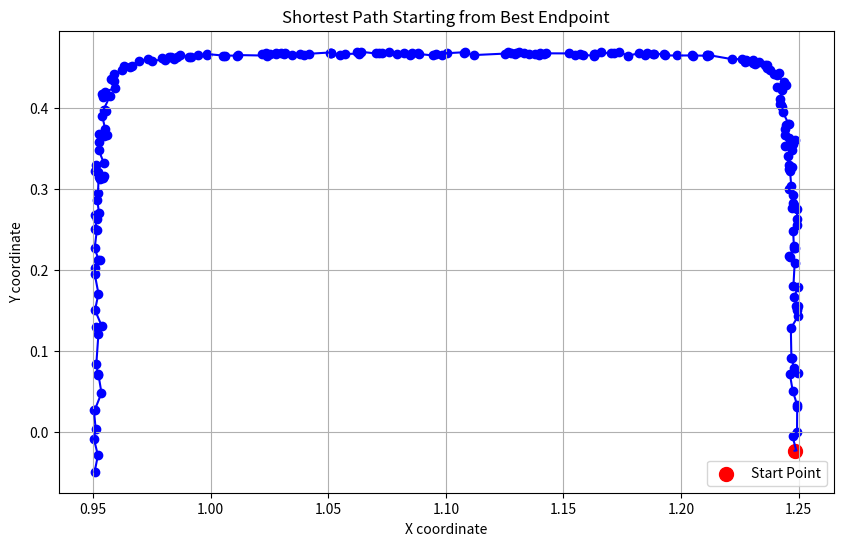

The script that saved this image:
import copy
import numpy as np
import matplotlib.pyplot as plt
from scipy.spatial import distance_matrix


# 计算所有点之间的距离矩阵
def compute_distance_matrix(points):
    return distance_matrix(points, points)


# 使用距离矩阵计算最短路径
def find_nearest_path_with_matrix(dist_matrix, start_index):
    n = len(dist_matrix)
    dist_matrix = copy.deepcopy(dist_matrix)
    path = [start_index]
    total_distance = 0.0

    current_index = start_index

    for _ in range(1, n - 1):
        distances = dist_matrix[current_index, :]
        next_index = np.argmin(distances)
        total_distance += distances[next_index]
        # print("distances[next_index]", distances[next_index])
        path.append(next_index)
        # print("dist_matrix[current_index, next_index]", dist_matrix[current_index, next_index])
        dist_matrix[current_index, :] = np.inf
        dist_matrix[:, current_index] = np.inf
        current_index = next_index
    # print("dist_matrix", dist_matrix)
    print("start_index", start_index, total_distance)
    return total_distance, path


# 主函数，寻找端点
def find_endpoint(dist_matrix):
    min_total_distance = float('inf')
    best_start_index = -1
    best_path = []

    for i in range(len(dist_matrix)):
        total_distance, path = find_nearest_path_with_matrix(dist_matrix, i)
        if total_distance < min_total_distance:
            min_total_distance = total_distance
            best_start_index = i
            best_path = path

    return best_start_index, min_total_distance, best_path


# 绘制路径
def plot_path(points, path, start_index):
    plt.figure(figsize=(10, 6))
    x_coords = points[path, 0]
    y_coords = points[path, 1]

    # 绘制点W
    plt.scatter(x_coords, y_coords, c='blue', marker='o')

    # 标记起点
    plt.scatter(points[start_index, 0], points[start_index, 1], c='red', marker='o', s=100, label='Start Point')

    # 绘制路径
    for i in range(len(path) - 1):
        plt.plot([points[path[i], 0], points[path[i + 1], 0]], [points[path[i], 1], points[path[i + 1], 1]], 'b-')

    plt.title('Shortest Path Starting from Best Endpoint')
    plt.xlabel('X coordinate')
    plt.ylabel('Y coordinate')
    plt.legend()
    plt.grid(True)
    plt.show()


# 示例数据，注意 points 现在是 numpy 数组
points = np.array([[9.50311915e-01, 2.72053499e-02],
                   [9.50340958e-01, -8.22986557e-03],
                   [9.50579370e-01, 2.68712072e-01],
                   [9.50631942e-01, -4.86627862e-02],
                   [9.50656419e-01, 2.73517592e-02],
                   [9.50656419e-01, 2.27351759e-01],
                   [9.50703686e-01, 1.94758027e-01],
                   [9.50744904e-01, 2.02629807e-01],
                   [9.50749410e-01, 3.22224527e-01],
                   [9.50791538e-01, 1.50757539e-01],
                   [9.50791538e-01, 2.50757539e-01],
                   [9.51075019e-01, 4.21338377e-03],
                   [9.51191097e-01, 1.29674127e-01],
                   [9.51290902e-01, 3.29825532e-01],
                   [9.51355199e-01, 8.43332363e-02],
                   [9.51577770e-01, 2.49533184e-01],
                   [9.51614954e-01, 2.63052888e-01],
                   [9.51759269e-01, 2.86975513e-01],
                   [9.52027703e-01, -2.84898258e-02],
                   [9.52027703e-01, 7.15101742e-02],
                   [9.52058911e-01, 2.94838343e-01],
                   [9.52240323e-01, 1.21318314e-01],
                   [9.52240323e-01, 3.21318314e-01],
                   [9.52254546e-01, 7.11157094e-02],
                   [9.52254546e-01, 1.71115709e-01],
                   [9.52267918e-01, 2.12877237e-01],
                   [9.52326290e-01, 3.14536523e-01],
                   [9.52364001e-01, 3.48308830e-01],
                   [9.52373062e-01, 3.67588379e-01],
                   [9.52441804e-01, 3.57926867e-01],
                   [9.52452942e-01, 2.71126453e-01],
                   [9.52882475e-01, 2.12773680e-01],
                   [9.52882475e-01, 3.12773680e-01],
                   [9.53548656e-01, 4.84541916e-02],
                   [9.53706039e-01, 1.30709017e-01],
                   [9.53877150e-01, 3.90894205e-01],
                   [9.53895815e-01, 4.17804388e-01],
                   [9.54207807e-01, 3.14159128e-01],
                   [9.54207807e-01, 4.14159128e-01],
                   [9.54421865e-01, 3.98123175e-01],
                   [9.54464431e-01, 3.16800434e-01],
                   [9.54587399e-01, 3.32040910e-01],
                   [9.54752934e-01, 3.65958644e-01],
                   [9.54965915e-01, 4.18694619e-01],
                   [9.54970875e-01, 4.20415980e-01],
                   [9.55056568e-01, 3.97183917e-01],
                   [9.55113176e-01, 3.73746672e-01],
                   [9.55263006e-01, 3.96616266e-01],
                   [9.56080886e-01, 3.67277638e-01],
                   [9.57219824e-01, 4.15294436e-01],
                   [9.57671333e-01, 4.36440967e-01],
                   [9.58664468e-01, 4.42477781e-01],
                   [9.58892980e-01, 4.33510686e-01],
                   [9.59245977e-01, 4.24557815e-01],
                   [9.62366328e-01, 4.47240577e-01],
                   [9.63228949e-01, 4.52499365e-01],
                   [9.65482478e-01, 4.50816124e-01],
                   [9.66353980e-01, 4.52318717e-01],
                   [9.69434609e-01, 4.58258133e-01],
                   [9.73357496e-01, 4.60532534e-01],
                   [9.74962667e-01, 4.58647255e-01],
                   [9.79493992e-01, 4.62242603e-01],
                   [9.80378918e-01, 4.59869958e-01],
                   [9.82344148e-01, 4.63775551e-01],
                   [9.82998004e-01, 4.62808587e-01],
                   [9.84298646e-01, 4.60883259e-01],
                   [9.85729606e-01, 4.63518472e-01],
                   [9.86821003e-01, 4.65389124e-01],
                   [9.90837204e-01, 4.63275011e-01],
                   [9.91471765e-01, 4.62675872e-01],
                   [9.94610931e-01, 4.65033383e-01],
                   [9.98327530e-01, 4.65010360e-01],
                   [9.98616839e-01, 4.66764239e-01],
                   [1.00515405e+00, 4.64984277e-01],
                   [1.00619587e+00, 4.64999098e-01],
                   [1.01107125e+00, 4.64766215e-01],
                   [1.01181236e+00, 4.65517778e-01],
                   [1.02174973e+00, 4.67093023e-01],
                   [1.02344857e+00, 4.67845504e-01],
                   [1.02400957e+00, 4.64905755e-01],
                   [1.02517917e+00, 4.67368897e-01],
                   [1.02764798e+00, 4.68484076e-01],
                   [1.02789359e+00, 4.67102839e-01],
                   [1.02994194e+00, 4.68450553e-01],
                   [1.03097248e+00, 4.67243867e-01],
                   [1.03180092e+00, 4.67645137e-01],
                   [1.03464726e+00, 4.65947338e-01],
                   [1.03806206e+00, 4.66668395e-01],
                   [1.03971271e+00, 4.65750602e-01],
                   [1.04188412e+00, 4.67155939e-01],
                   [1.05057937e+00, 4.68712072e-01],
                   [1.05121365e+00, 4.67744413e-01],
                   [1.05128003e+00, 4.68674716e-01],
                   [1.05480677e+00, 4.65756871e-01],
                   [1.05697340e+00, 4.66775710e-01],
                   [1.06207286e+00, 4.69324430e-01],
                   [1.06286883e+00, 4.67434006e-01],
                   [1.06373787e+00, 4.69672368e-01],
                   [1.07027750e+00, 4.67481802e-01],
                   [1.07154257e+00, 4.68033434e-01],
                   [1.07291794e+00, 4.67711270e-01],
                   [1.07575965e+00, 4.69496173e-01],
                   [1.07936066e+00, 4.67067251e-01],
                   [1.08206544e+00, 4.67720850e-01],
                   [1.08485941e+00, 4.65851715e-01],
                   [1.08511629e+00, 4.67246086e-01],
                   [1.08561237e+00, 4.67559563e-01],
                   [1.08587819e+00, 4.69937316e-01],
                   [1.08797499e+00, 4.67540965e-01],
                   [1.08869989e+00, 4.66837209e-01],
                   [1.09461093e+00, 4.65033383e-01],
                   [1.09562364e+00, 4.67184621e-01],
                   [1.09832753e+00, 4.65010360e-01],
                   [1.10033107e+00, 4.67835470e-01],
                   [1.10789779e+00, 4.68630037e-01],
                   [1.10802817e+00, 4.69075662e-01],
                   [1.11181236e+00, 4.65517778e-01],
                   [1.12517917e+00, 4.67368897e-01],
                   [1.12646088e+00, 4.69263634e-01],
                   [1.12764798e+00, 4.68484076e-01],
                   [1.12957317e+00, 4.67107219e-01],
                   [1.12994194e+00, 4.68450553e-01],
                   [1.13110391e+00, 4.69475040e-01],
                   [1.13307479e+00, 4.68396047e-01],
                   [1.13527275e+00, 4.66288998e-01],
                   [1.13806206e+00, 4.66668395e-01],
                   [1.13971271e+00, 4.65750602e-01],
                   [1.13999840e+00, 4.68375313e-01],
                   [1.14188412e+00, 4.67155939e-01],
                   [1.14275976e+00, 4.67698910e-01],
                   [1.15237306e+00, 4.67588379e-01],
                   [1.15480677e+00, 4.65756871e-01],
                   [1.15697340e+00, 4.66775710e-01],
                   [1.15844320e+00, 4.65885599e-01],
                   [1.16286883e+00, 4.67434006e-01],
                   [1.16298273e+00, 4.64605424e-01],
                   [1.16335369e+00, 4.67266403e-01],
                   [1.16591229e+00, 4.68769833e-01],
                   [1.17027750e+00, 4.67481802e-01],
                   [1.17154257e+00, 4.68033434e-01],
                   [1.17370329e+00, 4.68841474e-01],
                   [1.17764954e+00, 4.64867099e-01],
                   [1.18206544e+00, 4.67720850e-01],
                   [1.18485941e+00, 4.65851715e-01],
                   [1.18561237e+00, 4.67559563e-01],
                   [1.18827465e+00, 4.67220930e-01],
                   [1.18869989e+00, 4.66837209e-01],
                   [1.19262925e+00, 4.66873404e-01],
                   [1.19337207e+00, 4.65041057e-01],
                   [1.19832753e+00, 4.65010360e-01],
                   [1.20450463e+00, 4.65082042e-01],
                   [1.20515405e+00, 4.64984277e-01],
                   [1.21100608e+00, 4.65559255e-01],
                   [1.21104992e+00, 4.65428682e-01],
                   [1.21107125e+00, 4.64766215e-01],
                   [1.21181236e+00, 4.65517778e-01],
                   [1.22155827e+00, 4.60547876e-01],
                   [1.22615103e+00, 4.60597453e-01],
                   [1.22704429e+00, 4.57544371e-01],
                   [1.22766162e+00, 4.59069303e-01],
                   [1.22801041e+00, 4.57832165e-01],
                   [1.23048461e+00, 4.58894834e-01],
                   [1.23081032e+00, 4.55280307e-01],
                   [1.23131302e+00, 4.55051910e-01],
                   [1.23338046e+00, 4.57408663e-01],
                   [1.23587213e+00, 4.53413450e-01],
                   [1.23647502e+00, 4.49506366e-01],
                   [1.23660092e+00, 4.53855399e-01],
                   [1.23768723e+00, 4.47301809e-01],
                   [1.23956988e+00, 4.42422822e-01],
                   [1.24080236e+00, 4.40366851e-01],
                   [1.24082191e+00, 4.26648252e-01],
                   [1.24163702e+00, 4.43960822e-01],
                   [1.24207393e+00, 4.10873683e-01],
                   [1.24228467e+00, 4.05449792e-01],
                   [1.24247441e+00, 4.03534612e-01],
                   [1.24306728e+00, 4.22558922e-01],
                   [1.24310149e+00, 4.01980314e-01],
                   [1.24332595e+00, 3.95099113e-01],
                   [1.24379848e+00, 4.32281608e-01],
                   [1.24409104e+00, 3.53063866e-01],
                   [1.24414646e+00, 3.66702373e-01],
                   [1.24442385e+00, 3.73881674e-01],
                   [1.24457798e+00, 3.79324544e-01],
                   [1.24468008e+00, 4.28711627e-01],
                   [1.24556999e+00, 3.41049158e-01],
                   [1.24560485e+00, 3.79895682e-01],
                   [1.24576130e+00, 3.80687711e-01],
                   [1.24578043e+00, 3.25204425e-01],
                   [1.24581851e+00, 3.29870135e-01],
                   [1.24583000e+00, 3.63549975e-01],
                   [1.24589741e+00, 3.00677940e-01],
                   [1.24615237e+00, 2.17619502e-01],
                   [1.24626648e+00, 2.16537665e-01],
                   [1.24632260e+00, 7.16994763e-02],
                   [1.24639375e+00, 3.22151414e-01],
                   [1.24672293e+00, 1.28282828e-01],
                   [1.24689033e+00, 3.04205475e-01],
                   [1.24696298e+00, 9.20261715e-02],
                   [1.24703244e+00, 9.13266525e-02],
                   [1.24708202e+00, 3.47775405e-01],
                   [1.24713700e+00, 2.76527176e-01],
                   [1.24741122e+00, 3.27509756e-01],
                   [1.24745164e+00, -4.78276003e-03],
                   [1.24749055e+00, 2.93037896e-01],
                   [1.24751568e+00, 5.11384772e-02],
                   [1.24755422e+00, 3.55569107e-01],
                   [1.24767165e+00, 2.83156566e-01],
                   [1.24770378e+00, 2.48292015e-01],
                   [1.24782441e+00, 1.80787263e-01],
                   [1.24792283e+00, 1.66433413e-01],
                   [1.24801915e+00, 2.29811511e-01],
                   [1.24801937e+00, 2.27723239e-01],
                   [1.24803849e+00, 2.80118002e-01],
                   [1.24807950e+00, 7.96055789e-02],
                   [1.24829145e+00, -2.27022810e-02],
                   [1.24834721e+00, 2.08631039e-01],
                   [1.24835503e+00, 3.60505121e-01],
                   [1.24849357e+00, 2.27849927e-01],
                   [1.24873498e+00, 1.55606508e-01],
                   [1.24898590e+00, -2.21937218e-02],
                   [1.24914840e+00, 1.51241002e-01],
                   [1.24916260e+00, 2.56205657e-01],
                   [1.24921759e+00, 2.75123830e-01],
                   [1.24935739e+00, 8.50962251e-04],
                   [1.24940689e+00, 3.37149838e-02],
                   [1.24943147e+00, 3.10950153e-02],
                   [1.24953136e+00, 1.52839048e-01],
                   [1.24955336e+00, 2.62720675e-01],
                   [1.24970031e+00, 1.56437774e-01],
                   [1.24985015e+00, 1.79172679e-01],
                   [1.24992197e+00, 7.35849813e-02],
                   [1.24995158e+00, 1.44049457e-01]])

dist_matrix = compute_distance_matrix(points)
for i in range(len(dist_matrix)):
    dist_matrix[i, i] = np.inf


print("dist_matrix", dist_matrix)
# print("len(dist_matrix)", len(dist_matrix))
# print("len(points)", len(points))
best_start_index, min_total_distance, best_path = find_endpoint(dist_matrix)

print("端点的下标:", best_start_index)
# print("最小路径总距离:", min_total_distance)
# print("路径顺序:", best_path)

# 绘制路径
plot_path(points, best_path, best_start_index)
